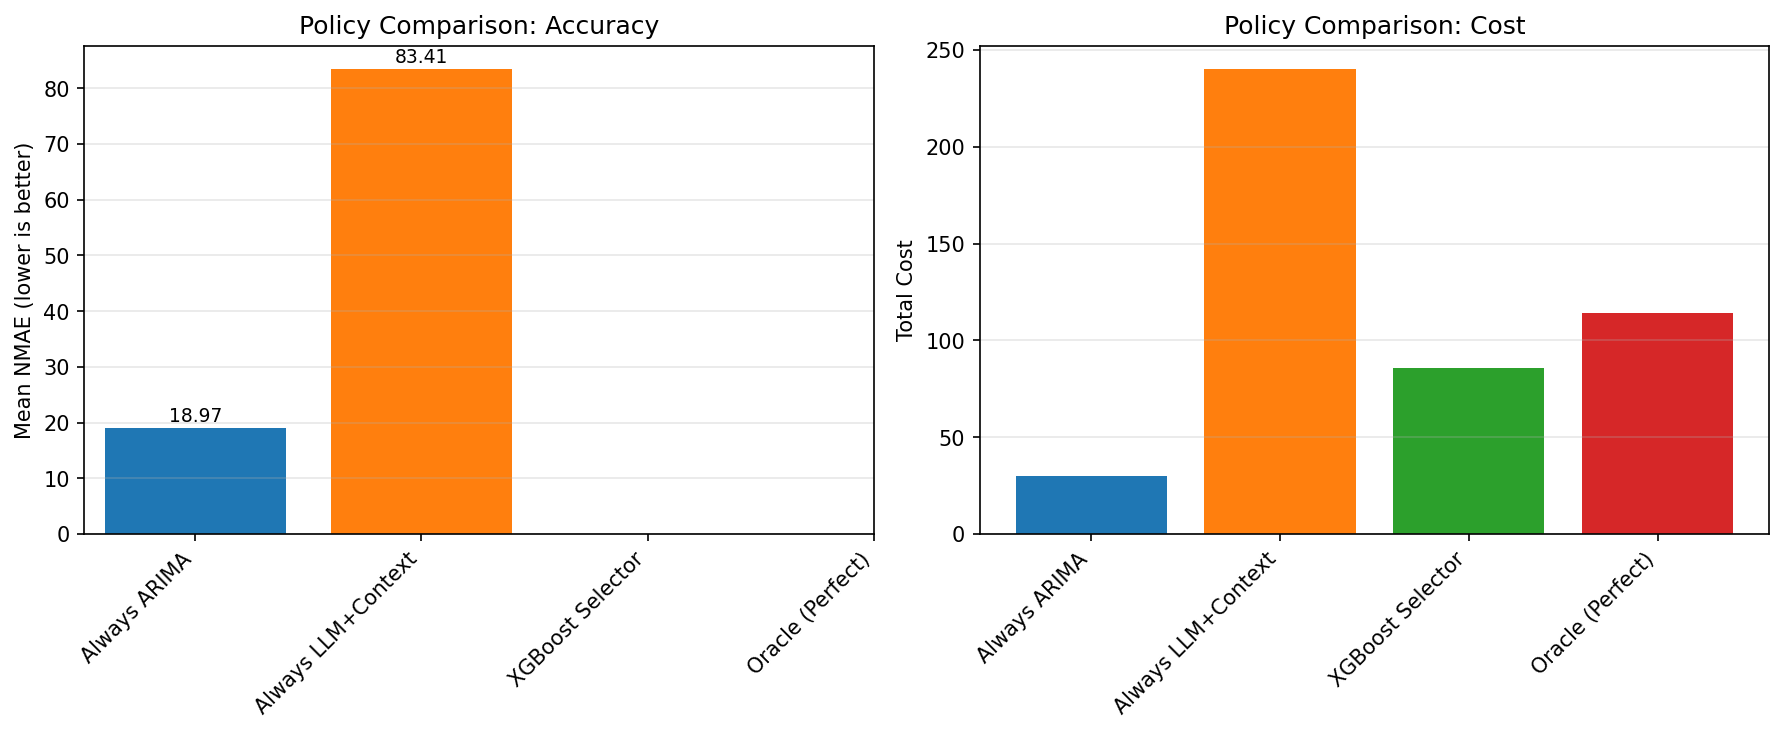

The table this chart was drawn from, first rows:
Policy, Mean NMAE, Mean DA, % Using LLM, Total Cost, Cost vs Always-LLM
Always ARIMA, 18.97, 0.5633, 0.0, 30.0, 12%
Always LLM+Context, 83.41, 0.643, 100.0, 240.0, 100%
XGBoost Selector, , , 26.67, 86.0, 36%
Oracle (Perfect), , , 40.0, 114.0, 48%
